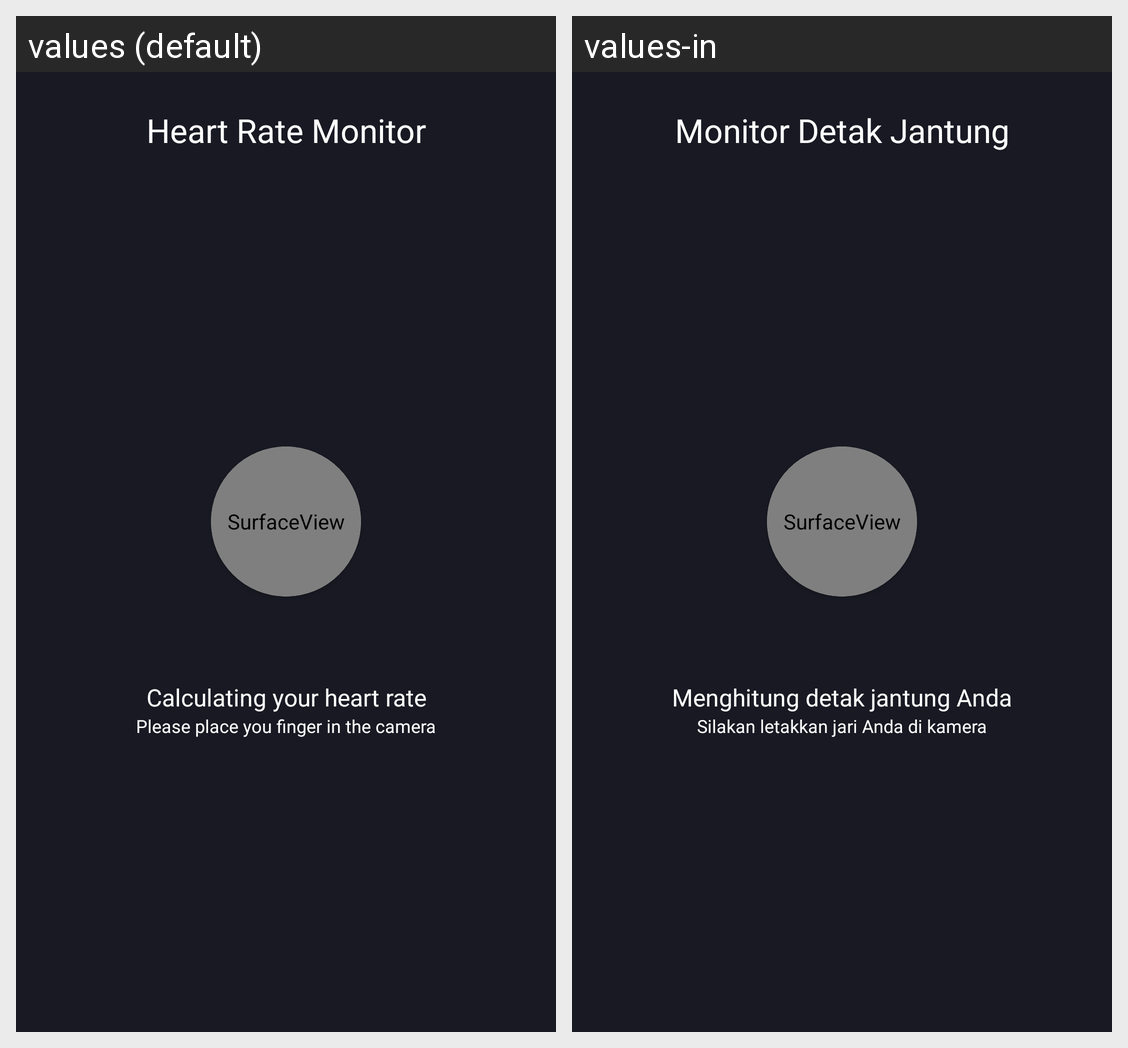

Here is an Android app screen in its default locale and in the app's own translations. Write out the translated-string differences for the strings that appear on this screen.
Android screen res/layout/activity_heartrate.xml rendered under 2 locales, left to right: values (default), values-in. Device: Nexus 5 (rendered at 1080×1920; each locale shown at half size, 540×960, under a caption strip naming it); theme Theme.GoCekVO2MAX.
Strings drawn on this screen, with the default value and each locale's value (text and hints the layout hard-codes, and strings that could not be matched under every locale, appear in the picture but are not listed):

heart_rate_monitor
  values: Heart Rate Monitor
  values-in: Monitor Detak Jantung

calculating_your_heart_rate
  values: Calculating your heart rate
  values-in: Menghitung detak jantung Anda

please_place_you_finger_in_the_camera
  values: Please place you finger in the camera
  values-in: Silakan letakkan jari Anda di kamera
